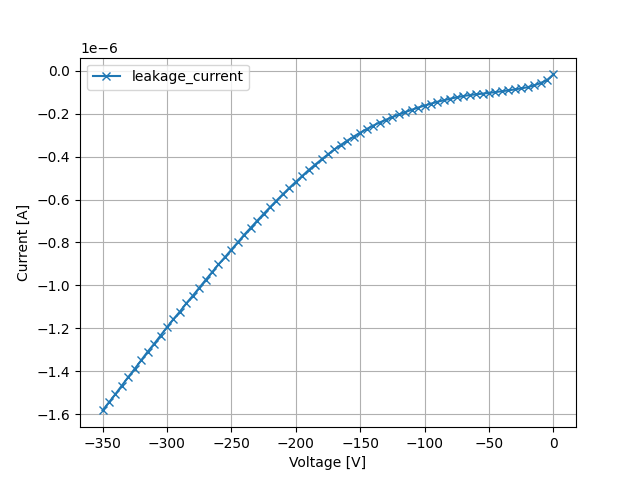

Source data for this figure (header and first rows):
Voltage (V), Current (A)
0.02077, -1.723293e-08
-4.981, -4.389376e-08
-9.984, -5.731703e-08
-14.99, -6.864529e-08
-19.99, -7.686952e-08
-24.99, -8.228021e-08
-29.98, -8.694134e-08
-34.98, -9.159422e-08
-39.98, -9.551464e-08
-44.98, -9.965505e-08
-49.99, -1.032525e-07
-54.99, -1.069383e-07
-59.99, -1.0987e-07
-65, -1.13369e-07
-69.98, -1.180294e-07
-74.98, -1.23734e-07
-79.99, -1.305124e-07
-84.99, -1.37402e-07
-89.99, -1.448175e-07
-94.99, -1.534824e-07
-100, -1.623075e-07
-105, -1.718313e-07
-110, -1.821055e-07
-115, -1.925086e-07
-120, -2.038897e-07
-125, -2.159161e-07
-130, -2.285968e-07
-135, -2.414675e-07
-140, -2.562522e-07
-145, -2.718856e-07
-150, -2.886697e-07
-155, -3.067829e-07
-160, -3.257351e-07
-165, -3.457609e-07
-170, -3.666079e-07
-175, -3.897102e-07
-180, -4.134426e-07
-185, -4.375742e-07
-190, -4.627647e-07
-195, -4.903426e-07
-200, -5.179712e-07
-205, -5.459242e-07
-210, -5.753863e-07
-215, -6.053906e-07
-220, -6.362321e-07
-225, -6.672603e-07
-230, -6.990747e-07
-235, -7.319844e-07
-240, -7.640595e-07
-245, -7.997643e-07
-250, -8.336658e-07
-255, -8.691604e-07
-260, -9.023165e-07
-265, -9.388843e-07
-270, -9.749168e-07
-275, -1.011929e-06
-280, -1.048798e-06
-285, -1.083951e-06
-290, -1.122554e-06
-295, -1.157602e-06
... 11 more rows
